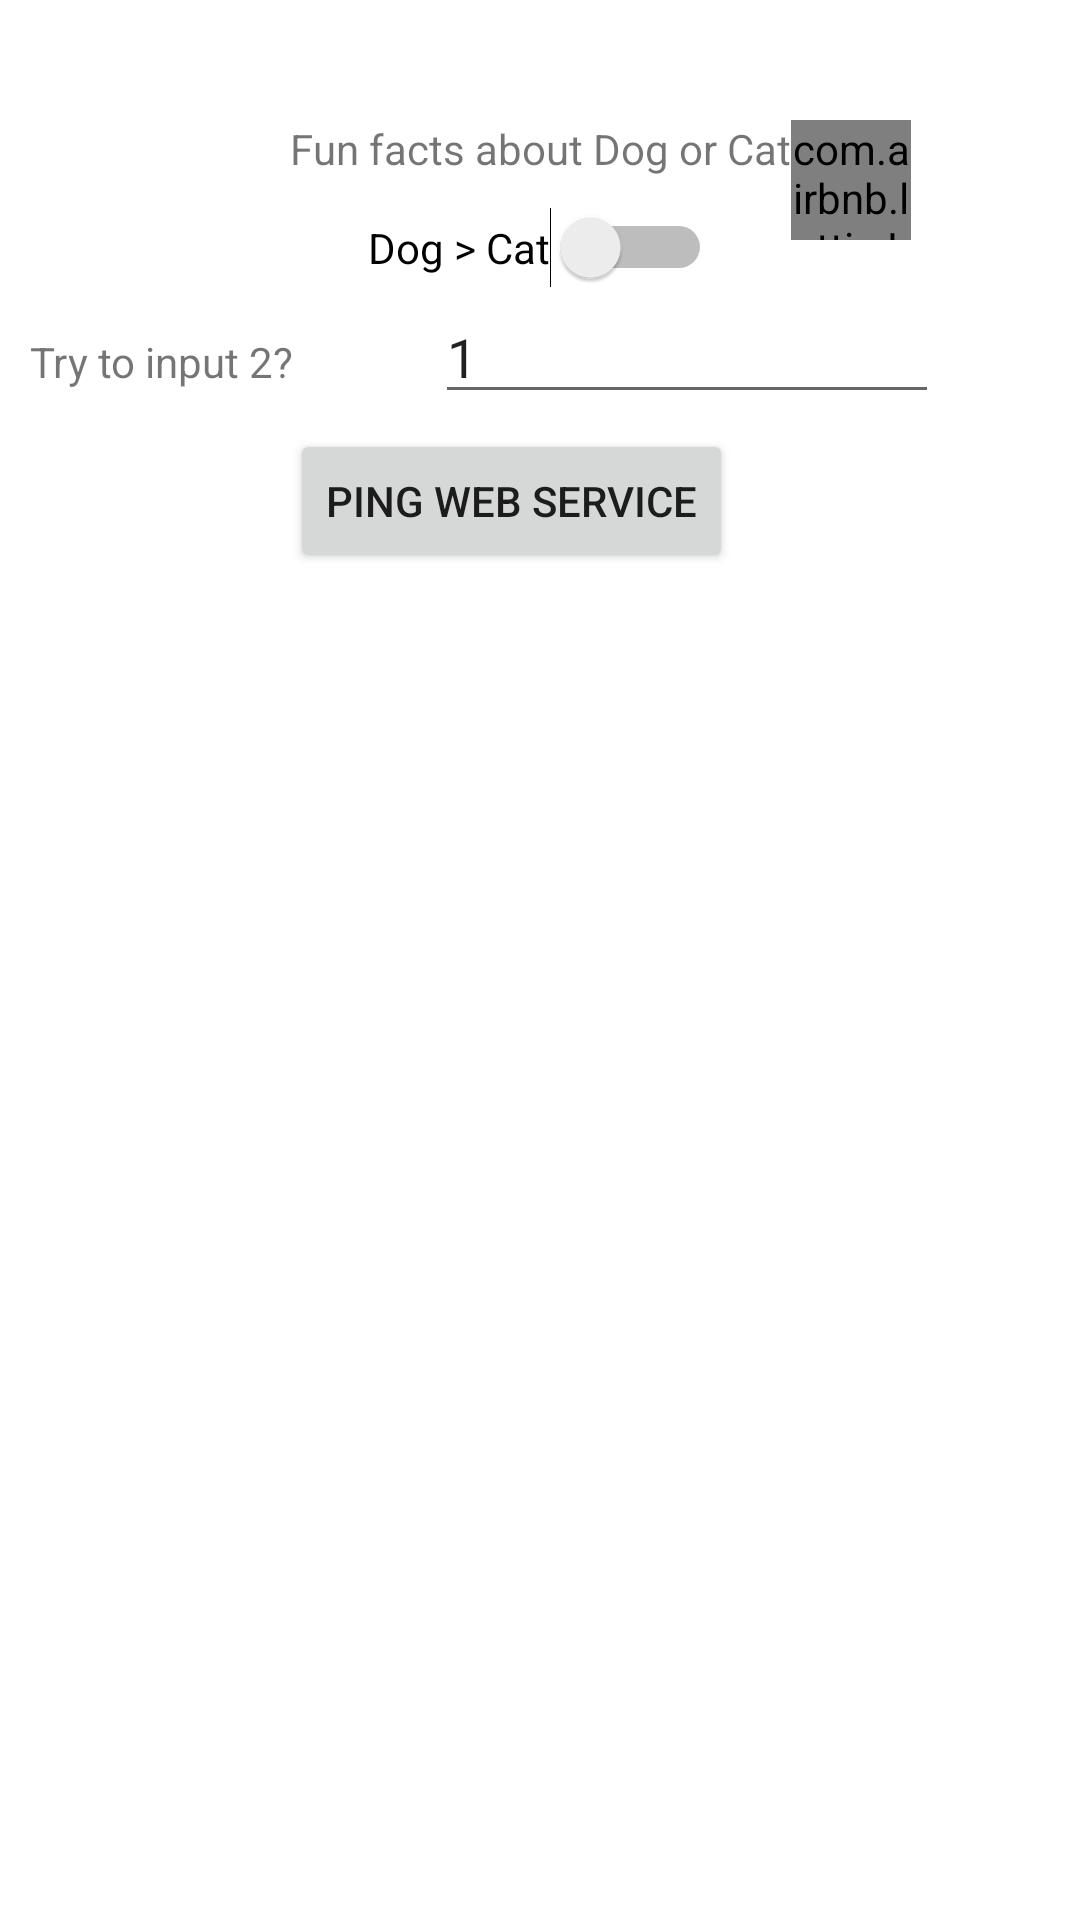

Write the Android layout XML for this screen, with the resource values it uses.
<!-- AndroidManifest.xml: application theme Theme.NUMAD23SP_ZihaoLuo_ShiZhong_ZhenLiu_Project -->
<!-- res/layout/activity_web_service.xml -->
<?xml version="1.0" encoding="utf-8"?>
<androidx.constraintlayout.widget.ConstraintLayout xmlns:android="http://schemas.android.com/apk/res/android"
    xmlns:app="http://schemas.android.com/apk/res-auto"
    android:id="@+id/constraint_one"
    android:layout_width="match_parent"
    android:layout_height="match_parent"
    android:gravity="center|center_horizontal|center_vertical">

    <TextView
        android:id="@+id/textView2"
        android:layout_width="wrap_content"
        android:layout_height="wrap_content"
        android:layout_marginTop="40dp"
        android:text="Fun facts about Dog or Cat"
        app:layout_constraintBottom_toTopOf="@id/switch3"
        app:layout_constraintEnd_toEndOf="parent"
        app:layout_constraintStart_toStartOf="parent"
        app:layout_constraintTop_toTopOf="parent" />

    <Switch
        android:id="@+id/switch3"
        android:layout_width="wrap_content"
        android:layout_height="wrap_content"
        android:layout_marginTop="10dp"
        android:text="Dog > Cat"
        app:layout_constraintBottom_toTopOf="@id/textView"
        app:layout_constraintEnd_toEndOf="parent"
        app:layout_constraintStart_toStartOf="parent"
        app:layout_constraintTop_toBottomOf="@+id/textView2" />

    <TextView
        android:id="@+id/textView"
        android:layout_width="wrap_content"
        android:layout_height="wrap_content"
        android:layout_marginStart="10dp"
        android:layout_marginTop="15dp"
        android:text="Try to input 2?"
        app:layout_constraintStart_toStartOf="parent"
        app:layout_constraintTop_toBottomOf="@+id/switch3"

        />

    <EditText
        android:id="@+id/editTextNumber2"
        android:layout_width="wrap_content"
        android:layout_height="wrap_content"
        android:ems="8"
        android:inputType="number"
        android:text="1"
        app:layout_constraintBaseline_toBaselineOf="@+id/textView"
        app:layout_constraintEnd_toEndOf="parent"
        app:layout_constraintStart_toEndOf="@+id/textView"
        app:layout_constraintTop_toBottomOf="@+id/switch3" />

    <Button
        android:id="@+id/button2"
        android:layout_width="wrap_content"
        android:layout_height="wrap_content"
        android:layout_marginTop="5dp"
        android:onClick="callWebserviceButtonHandler"
        android:text="Ping Web Service"
        app:layout_constraintStart_toStartOf="@+id/textView2"
        app:layout_constraintTop_toBottomOf="@+id/editTextNumber2" />

    <androidx.recyclerview.widget.RecyclerView
        android:id="@+id/result_recycler_view"
        android:layout_width="match_parent"
        android:layout_height="300dp"
        android:layout_marginTop="30dp"
        android:layout_marginBottom="60dp"
        app:layout_constraintBottom_toBottomOf="parent"
        app:layout_constraintEnd_toEndOf="parent"
        app:layout_constraintStart_toStartOf="parent"
        app:layout_constraintTop_toBottomOf="@id/button2" />

    <com.airbnb.lottie.LottieAnimationView
        android:id="@+id/animation_view"
        android:layout_width="40dp"
        android:layout_height="40dp"
        app:layout_constraintStart_toEndOf="@id/textView2"
        app:layout_constraintTop_toTopOf="@id/textView2"
        app:lottie_autoPlay="true"
        app:lottie_fileName="heart-lottie.json"
        app:lottie_loop="true"

        />


</androidx.constraintlayout.widget.ConstraintLayout>
<!-- resources referenced by this layout -->
<resources>
  <style name="Theme.NUMAD23SP_ZihaoLuo_ShiZhong_ZhenLiu_Project" parent="Theme.MaterialComponents.DayNight.NoActionBar">
          
          <item name="colorPrimary">@color/colorAccent</item>
          <item name="colorPrimaryVariant">@color/teal_200</item>
          <item name="colorOnPrimary">@color/white</item>
          
          <item name="colorSecondary">@color/gray</item>
          <item name="colorSecondaryVariant">@color/teal_700</item>
          <item name="colorOnSecondary">@color/black</item>
          
          <item name="android:statusBarColor" tools:targetApi="l">?attr/colorPrimaryVariant</item>
          
      </style>
  <color name="colorAccent">#FF4081</color>
  <color name="teal_200">#FF03DAC5</color>
  <color name="white">#FFFFFFFF</color>
  <color name="gray">#424242</color>
  <color name="teal_700">#FF018786</color>
  <color name="black">#FF000000</color>
</resources>
